Run: headless pygame with SDL's dummy video driver; simulated clock (each Clock.tick advances the game by its frame time, no real sleeping); random seed 0; keys injected as events and as key.get_pressed() state; mouse plan: one left click at the window centre at the start of phase 2, then a move to the lower-right quarter at the start of phase 3.
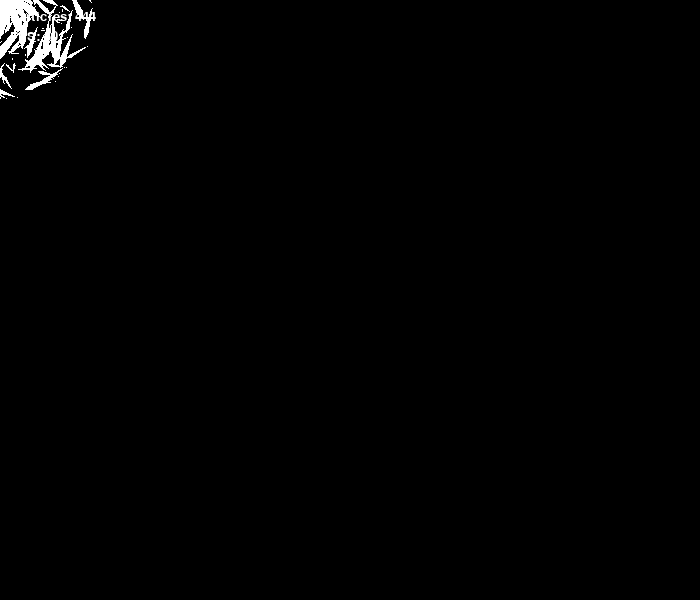
Frame 1 of 4 · flips 1–60 · no input
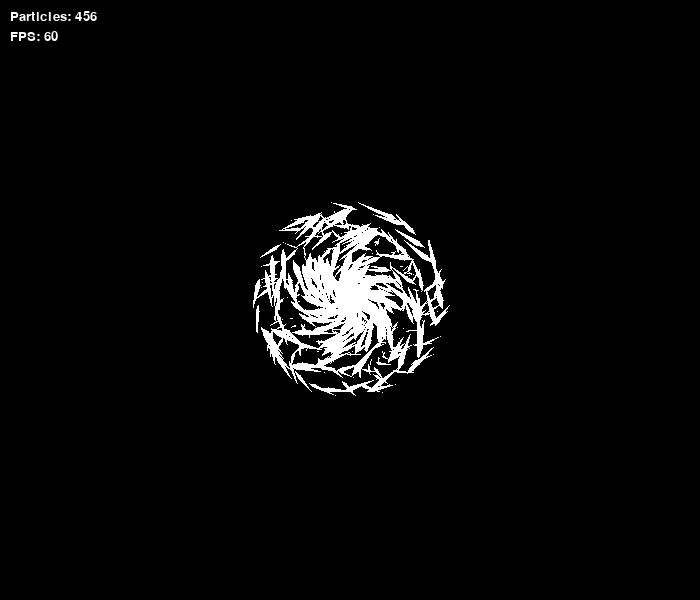
Frame 2 of 4 · flips 61–180 · clicked the window centre · tapped SPACE, RETURN · held RIGHT (→), D
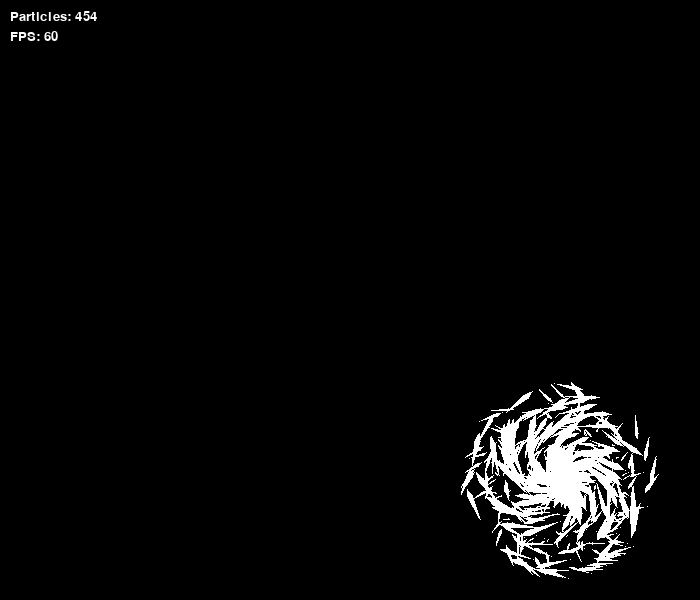
Frame 3 of 4 · flips 181–300 · moved the mouse to the lower-right quarter · held DOWN (↓), S
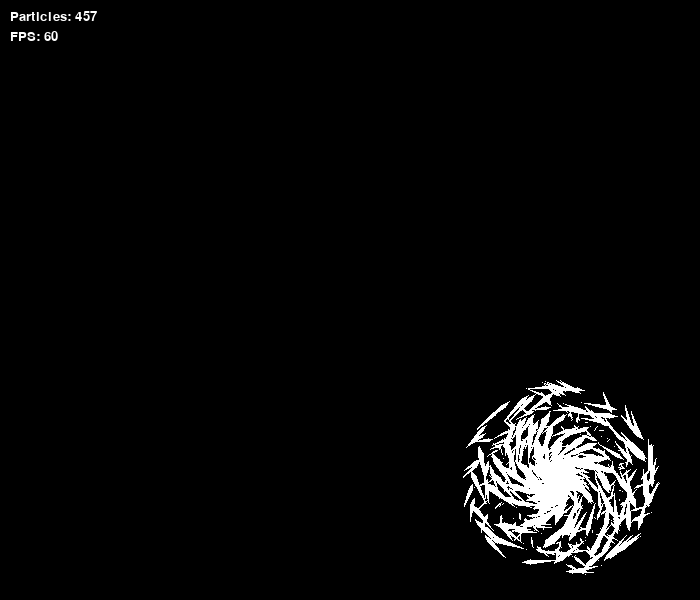
Frame 4 of 4 · flips 301–420 · held LEFT (←), A, UP (↑), W

The pygame program that drew these frames:

import pygame, random, sys, math

clock = pygame.time.Clock()
from pygame.locals import *
pygame.init()
pygame.display.set_caption('Sparks')
screen = pygame.display.set_mode((700, 600), 0, 32)

sparks = []

class Spark:
    def __init__(self, loc, angle, speed, color, scale) -> None:
        self.loc = loc
        self.angle = angle
        self.speed = speed
        self.color = color
        self.scale = scale
        self.alive = True

    def point_towards(self, angle, rate):
        rotate_direction = ((angle - self.angle + math.pi * 3) % (math.pi * 2)) - math.pi
        try:
            rotate_sign = rotate_direction / abs(rotate_direction)
        except ZeroDivisionError:
            rotate_sign = 1
        if abs(rotate_direction) < rate: #> rate:
            self.angle = angle
        else:
            self.angle += rate * rotate_sign # rotate_direction * rotate_sign

    def calculate_movement(self, dt):
        return [math.cos(self.angle) * self.speed * dt, math.sin(self.angle) * self.speed * dt]

    # gravity and friction
    def velocity_adjust(self, friction, force, terminal_velocity, dt):
        movement = self.calculate_movement(dt)
        movement[1] = min(terminal_velocity, movement[1] + force * dt)
        movement[0] *= friction
        self.angle = math.atan2(movement[1], movement[0])
        # self.speed = math.sqrt(movement[0] ** 2 + movement[1] ** 2) # if you want to get more realistic

    def move(self, dt):
        movement = self.calculate_movement(dt)
        self.loc[0] += movement[0] # * 4
        self.loc[1] += movement[1] # * 4

        # a bunch of options to mess around relating to angles
        # self.point_towards(math.pi / 2, math.pi / 2 * dt)
        # self.velocity_adjust(0.975, 0.2, 8, dt)
        self.angle += 0.1

        self.speed -= 0.1

        if self.speed <= 0:
            self.alive = False

    def draw(self, surf, offset):
        if self.alive:
            # sticks
            points = [
                [self.loc[0] + math.cos(self.angle) * self.speed * self.scale, self.loc[1] + math.sin(self.angle) * self.speed * self.scale],
                [self.loc[0] + math.cos(self.angle + math.pi * 2) * self.speed * self.scale * 0.3, self.loc[1] + math.sin(self.angle + math.pi / 2) * self.speed * self.scale * 0.3],
                [self.loc[0] - math.cos(self.angle) * self.speed * self.scale * 3.5, self.loc[1] - math.sin(self.angle) * self.speed * self.scale * 3.5],
                [self.loc[0] + math.cos(self.angle - math.pi * 2) * self.speed * self.scale * 0.3, self.loc[1] + math.sin(self.angle + math.pi / 2) * self.speed * self.scale * 0.3],
            ]
            
            # sparks
            points = [
                [self.loc[0] + math.cos(self.angle) * self.speed * self.scale, self.loc[1] + math.sin(self.angle) * self.speed * self.scale],
                [self.loc[0] + math.cos(self.angle + math.pi / 2) * self.speed * self.scale * 0.3, self.loc[1] + math.sin(self.angle + math.pi / 2) * self.speed * self.scale * 0.3],
                [self.loc[0] - math.cos(self.angle) * self.speed * self.scale * 3.5, self.loc[1] - math.sin(self.angle) * self.speed * self.scale * 3.5],
                [self.loc[0] + math.cos(self.angle - math.pi / 2) * self.speed * self.scale * 0.3, self.loc[1] - math.sin(self.angle + math.pi / 2) * self.speed * self.scale * 0.3],
            ]
            pygame.draw.polygon(surf, self.color, points)


def main():
    font = pygame.font.SysFont('Arial', 20)
    while True:
        dt = clock.tick(60) / 1000
        screen.fill((0, 0, 0))

        for i, spark in sorted(enumerate(sparks), reverse=True):
            # spark.move(dt)
            spark.move(1)
            spark.draw(screen, [0, 0])
            if not spark.alive:
                sparks.pop(i)

        mx, my = pygame.mouse.get_pos()
        for i in range(10): 
            sparks.append(Spark([mx, my], math.radians(random.randint(0, 360)), random.randint(3, 6), (255, 255, 255), 2))

        for event in pygame.event.get():
            if event.type == QUIT:
                pygame.quit()
                sys.exit()
            if event.type == KEYDOWN:
                if event.key == K_ESCAPE:
                    pygame.quit()
                    sys.exit()

        n_particles = font.render(f'Particles: {len(sparks)}', True, (255, 255, 255))
        screen.blit(n_particles, (10, 10))
        fps = font.render(f'FPS: {int(clock.get_fps())}', True, (255, 255, 255))
        screen.blit(fps, (10, 30))

        pygame.display.flip()

if __name__ == '__main__':
    main()
